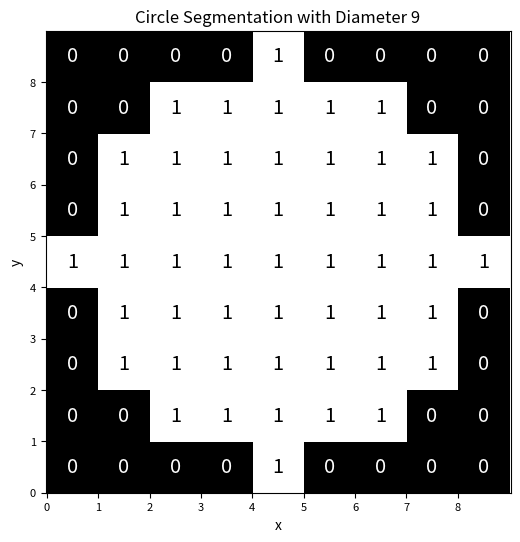

Generate this figure with matplotlib: (Note: this script raises an exception after producing the figure.)
"""This module creates a circular segmentation plot."""

from typing import NamedTuple
from pathlib import Path

import numpy as np
import matplotlib.pyplot as plt


def circle(diameter: int, dtype=np.uint8) -> np.ndarray:
    """Create a circular segmentation mask from a diameter that is
    a positive, odd integer with minimum value of 3."""
    assert isinstance(diameter, int), "Diameter must be an integer."
    assert diameter >= 3, "Diameter must be a positive number, minimum of 3."
    assert diameter % 2 != 0, "Diameter must be an odd number."

    # Create a grid of coordinates
    radius = diameter // 2  # floor division
    y, x = np.ogrid[-radius : radius + 1 : 1, -radius : radius + 1 : 1]
    mask = x**2 + y**2 <= radius**2

    # Convert to the specified dtype
    return mask.astype(dtype)


class Configuration(NamedTuple):
    """User input configuation."""

    diameter: int
    save: bool
    ext: str = ".svg"  # ".pdf" | ".png" | ".svg"


def plot_segmentation(segmentation: np.ndarray, cc: Configuration) -> None:
    """Plot the circular segmentation mask."""

    diameter = segmentation.shape[0]

    fig_width, fig_height = 6, 6  # inches, inches
    # plt.figure(figsize=(fig_width, fig_height))
    fig, ax = plt.subplots(figsize=(fig_width, fig_height))
    # plt.imshow(segmentation, cmap="gray", extent=(-radius, radius, -radius, radius))
    plt.imshow(segmentation, cmap="gray")
    # plt.title(f"Circle Segmentation with Radius {radius}")
    plt.title(f"Circle Segmentation with Diameter {diameter}")
    plt.xlabel("x")
    plt.ylabel("y")
    plt.grid(False)
    plt.axis("equal")

    # In Matplotlib, the default behavior of imshow is to have the origin (0, 0)
    # at the top-left corner of the image, which means that the y-axis increases
    # as you move down the page. To change this behavior so that the y-axis
    # increases as you move up the page, you can use the
    # plt.gca().invert_yaxis() function after calling imshow.
    plt.gca().invert_yaxis()

    # Set the ticks to be at the center of each pixel
    # ticks = np.arange(0, diameter + 1, 1)  # Create ticks from 0 to diameter
    ticks = np.arange(0, diameter, 1)  # Create ticks from 0 to diameter
    plt.xticks(ticks - 0.5, labels=ticks, fontsize=8)  # Shift ticks to left
    plt.yticks(ticks - 0.5, labels=ticks, fontsize=8)  # Shift ticks to bottom

    # Calculate font size as 80% of the segmentation size
    # fontsize = 0.8 * (segmentation.shape[0] / 10)  # Scale down for better visibility
    inches_to_points = 72  # 1 inch = 72 points
    fontsize = 0.3 * ((fig_height / diameter) * inches_to_points)
    print(f"Font size: {fontsize}")

    # Annotate the values in the segmentation mask
    # for i in range(segmentation.shape[0]):
    #     for k in range(segmentation.shape[1]):
    for i in range(diameter):
        for k in range(diameter):
            # print(f"segmentation[{i}, {k}] = {segmentation[i, k]}")
            if segmentation[i, k]:
                color = "black"  # Complementary color for white (1)
            else:  # If the value is 0
                color = "white"  # Complementary color for black (0)
            plt.text(
                k,
                i,
                str(segmentation[i, k]),
                ha="center",
                va="center",
                color=color,
                fontsize=fontsize,
            )
    plt.show()

    if cc.save:
        parent = Path(__file__).parent
        stem = Path(__file__).stem + "_diam_" + str(diameter)
        fn = parent.joinpath(stem + cc.ext)
        # plt.savefig(fn, dpi=DPI, bbox_inches='tight')
        # fig.savefig(fn, dpi=DPI)
        fig.savefig(fn)
        print(f"Saved {fn}")


if __name__ == "__main__":
    # User input begin
    cc = Configuration(
        diameter=9,
        save=True,
    )
    # User input end

    # Example usage
    mask = circle(diameter=cc.diameter)
    print(mask)
    plot_segmentation(segmentation=mask, cc=cc)
